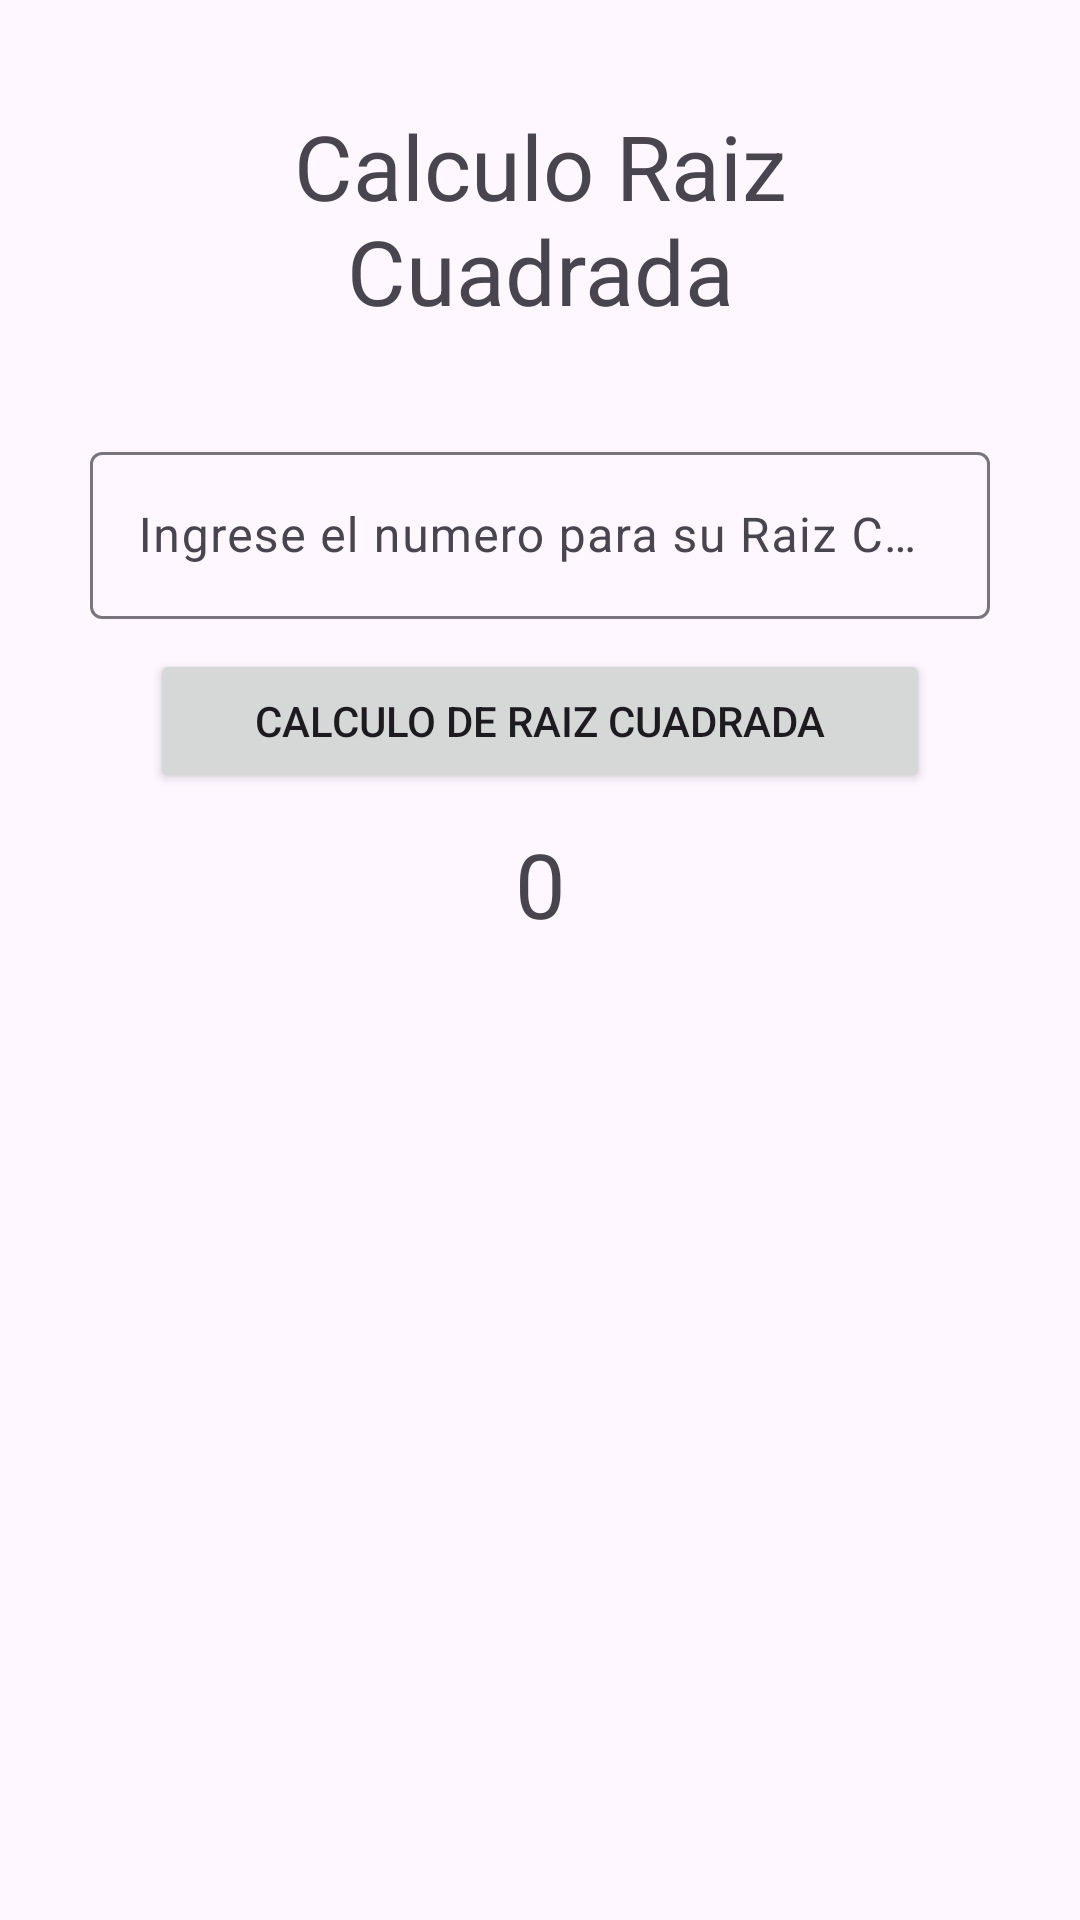

Layout XML and referenced resources for this Android screen:
<!-- AndroidManifest.xml: application theme Theme.Examen_Parical -->
<!-- res/layout/fragment_raiz.xml -->
<?xml version="1.0" encoding="utf-8"?>
<FrameLayout xmlns:android="http://schemas.android.com/apk/res/android"
    xmlns:tools="http://schemas.android.com/tools"
    android:layout_width="match_parent"
    android:layout_height="match_parent"
    tools:context=".Raiz">

  <LinearLayout
      android:layout_width="match_parent"
      android:layout_height="wrap_content"
      android:orientation="vertical"
      android:id="@+id/LLRaiz">

        <TextView
            android:layout_width="match_parent"
            android:layout_height="match_parent"
            android:id="@+id/tvRaizCuadrada"
            android:text="Calculo Raiz Cuadrada"
            android:textAlignment="center"
            android:textSize="30sp"
            android:layout_margin="35dp"/>

    <com.google.android.material.textfield.TextInputLayout
        android:layout_width="match_parent"
        android:layout_height="wrap_content"
        android:id="@+id/tfNum1"
        android:hint="Ingrese el numero para su Raiz Cuadrada"
        android:layout_marginHorizontal="30dp"
        >
        <com.google.android.material.textfield.TextInputEditText
            android:layout_width="match_parent"
            android:layout_height="wrap_content"
            android:inputType="number"/>
    </com.google.android.material.textfield.TextInputLayout>

    <Button
        android:layout_width="match_parent"
        android:layout_height="match_parent"
        android:id="@+id/btnraiz"
        android:text="Calculo de Raiz Cuadrada"
        android:layout_marginVertical="10dp"
        android:layout_marginHorizontal="50dp"/>

        <TextView
            android:layout_width="match_parent"
            android:layout_height="match_parent"
            android:id="@+id/tvResultado"
            android:text="0"
            android:layout_marginHorizontal="50dp"
            android:textAlignment="center"
            android:textSize="30sp"/>

    </LinearLayout>

</FrameLayout>
<!-- resources referenced by this layout -->
<resources>
  <style name="Theme.Examen_Parical" parent="Base.Theme.Examen_Parical" />
  <style name="Base.Theme.Examen_Parical" parent="Theme.Material3.DayNight.NoActionBar">
          
          
      </style>
</resources>
